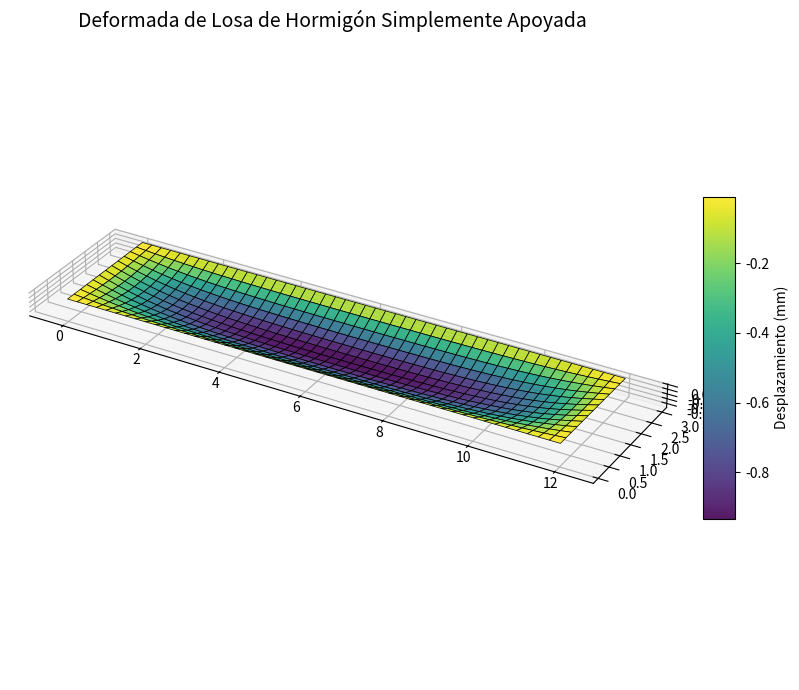

Write the Python code that produced this figure.
import numpy as np
import scipy.sparse as sp
import scipy.sparse.linalg as spla
import matplotlib.pyplot as plt
from matplotlib import cm

# 1. Parámetros geométricos y del material
Lx = 12.0        # Longitud en x (m)
Ly = 3.0        # Longitud en y (m)
h = 0.15        # Espesor de la losa (m)
E = 30e9        # Módulo de elasticidad del hormigón (Pa) -> 30 GPa
nu = 0.2        # Coeficiente de Poisson
q_load = 8000   # Carga transversal distribuida (N/m^2)

# Rigidez a la flexión de la placa (D)
D = (E * h**3) / (12 * (1 - nu**2))

# 2. Discretización de la malla
delta = 0.25    # Tamaño del paso de la malla dx = dy = delta (m)
Nx = int(Lx / delta)
Ny = int(Ly / delta)

# Solo resolvemos para los nodos INTERNOS (los bordes ya sabemos que w=0)
nx_in = Nx - 1
ny_in = Ny - 1
N_total = nx_in * ny_in  # Cantidad total de incógnitas

print(f"La losa se dividió en {Nx}x{Ny} elementos.")
print(f"El sistema a resolver tendrá {N_total} ecuaciones (nodos internos).")

# Función para mapear subíndices de la grilla 2D (i,j) al índice 1D (k)
def get_k(i, j):
    # i varía en X (0 a nx_in-1), j varía en Y (0 a ny_in-1)
    return i + j * nx_in

# Matriz dispersa del sistema (A) y vector de cargas (b)
A = sp.dok_matrix((N_total, N_total), dtype=float)
b = np.full(N_total, q_load / D)

factor = 1.0 / (delta**4)

for j in range(ny_in):
    for i in range(nx_in):
        k = get_k(i, j)
        
        # 1. Coeficiente central base
        coef_central = 20.0
        
        # 2. Aplicamos la lógica de los nodos fantasmas para modificar el coeficiente central
        # Si estamos pegados a un borde (i=0, i=nx_in-1, j=0, j=ny_in-1), 
        # el nodo a distancia 2 cae afuera y se resta 1 al central.
        if i == 0: coef_central -= 1.0          # Borde izquierdo
        if i == nx_in - 1: coef_central -= 1.0  # Borde derecho
        if j == 0: coef_central -= 1.0          # Borde inferior
        if j == ny_in - 1: coef_central -= 1.0  # Borde superior
        
        A[k, k] = coef_central * factor
        
        # 3. Nodos adyacentes a distancia 1 (cruz: arriba, abajo, izq, der)
        if i > 0: A[k, get_k(i-1, j)] += -8.0 * factor
        if i < nx_in-1: A[k, get_k(i+1, j)] += -8.0 * factor
        if j > 0: A[k, get_k(i, j-1)] += -8.0 * factor
        if j < ny_in-1: A[k, get_k(i, j+1)] += -8.0 * factor
        
        # 4. Nodos a distancia 2 (extremos de la cruz)
        # Solo los sumamos si no caen afuera (si caen afuera, ya los restamos del central arriba)
        if i > 1: A[k, get_k(i-2, j)] += 1.0 * factor
        if i < nx_in-2: A[k, get_k(i+2, j)] += 1.0 * factor
        if j > 1: A[k, get_k(i, j-2)] += 1.0 * factor
        if j < ny_in-2: A[k, get_k(i, j+2)] += 1.0 * factor
        
        # 5. Nodos diagonales
        if i > 0 and j > 0: A[k, get_k(i-1, j-1)] += 2.0 * factor
        if i > 0 and j < ny_in-1: A[k, get_k(i-1, j+1)] += 2.0 * factor
        if i < nx_in-1 and j > 0: A[k, get_k(i+1, j-1)] += 2.0 * factor
        if i < nx_in-1 and j < ny_in-1: A[k, get_k(i+1, j+1)] += 2.0 * factor

# Convertimos a un formato más rápido para resolver
A = A.tocsr()
print("¡Matriz de rigidez ensamblada con éxito!")

# ==========================================
# 4. RESOLUCIÓN DEL SISTEMA
# ==========================================
# Resolvemos el sistema lineal A * w = b
print("Resolviendo el sistema de ecuaciones...")
w_1D = spla.spsolve(A, b)

# ==========================================
# 5. RECONSTRUCCIÓN DE LA MALLA 2D
# ==========================================
# Creamos una matriz llena de ceros que incluya los bordes
W_2D = np.zeros((Nx + 1, Ny + 1))

# Llenamos el interior de la matriz con la solución que acabamos de hallar
for j in range(ny_in):
    for i in range(nx_in):
        W_2D[i+1, j+1] = w_1D[get_k(i, j)]

# Extraemos la deformación máxima (en el centro de la losa)
flecha_max = np.max(W_2D)
print(f"Resolución completa. Flecha máxima en el centro: {flecha_max * 1000:.2f} mm")

# ==========================================
# 6. GRÁFICO 3D DE LA DEFORMADA
# ==========================================
# Creamos las coordenadas X e Y para el gráfico
x_coord = np.linspace(0, Lx, Nx + 1)
y_coord = np.linspace(0, Ly, Ny + 1)
X, Y = np.meshgrid(x_coord, y_coord, indexing='ij')

# Configuramos la figura
fig = plt.figure(figsize=(10, 7))
ax = fig.add_subplot(111, projection='3d')

# Invertimos el eje Z para que la deformación se vea hacia abajo (como en la realidad)
surf = ax.plot_surface(X, Y, -W_2D*1000, cmap=cm.viridis, edgecolor='k', linewidth=0.5, alpha=0.9)

# Etiquetas y formato
ax.set_title('Deformada de Losa de Hormigón Simplemente Apoyada', fontsize=14)
ax.set_box_aspect((Lx, Ly, 0.5))

# Agregamos una barra de colores
fig.colorbar(surf, ax=ax, shrink=0.5, aspect=10, label='Desplazamiento (mm)')

plt.tight_layout()
plt.show()
